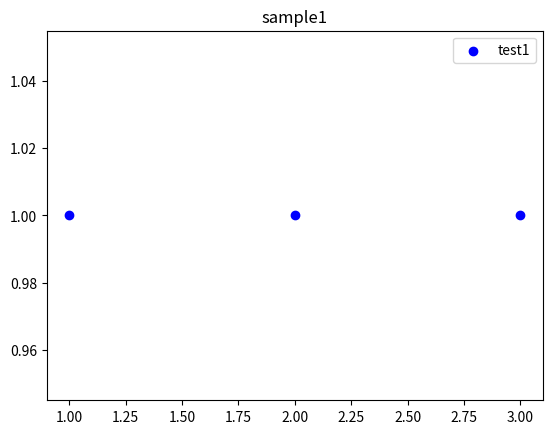

This chart was generated by the following Python code:
import matplotlib.pyplot as plt

# 플롯할 점
X = [1, 2, 3]
Y = [1, 1, 1]

# figure 객체를 생성
fig = plt.figure()

# axes 객체를 figure 객체에 설정
ax = fig.add_subplot(1, 1, 1)

# axes 객체에 산포도 설정
ax.scatter(X, Y, color='b', label='test_data')

# axes 객체제 범례 설정
ax.legend(["test1"])

# axes 객체에 제목 설정
ax.set_title("sample1")

# 표시
plt.show()
